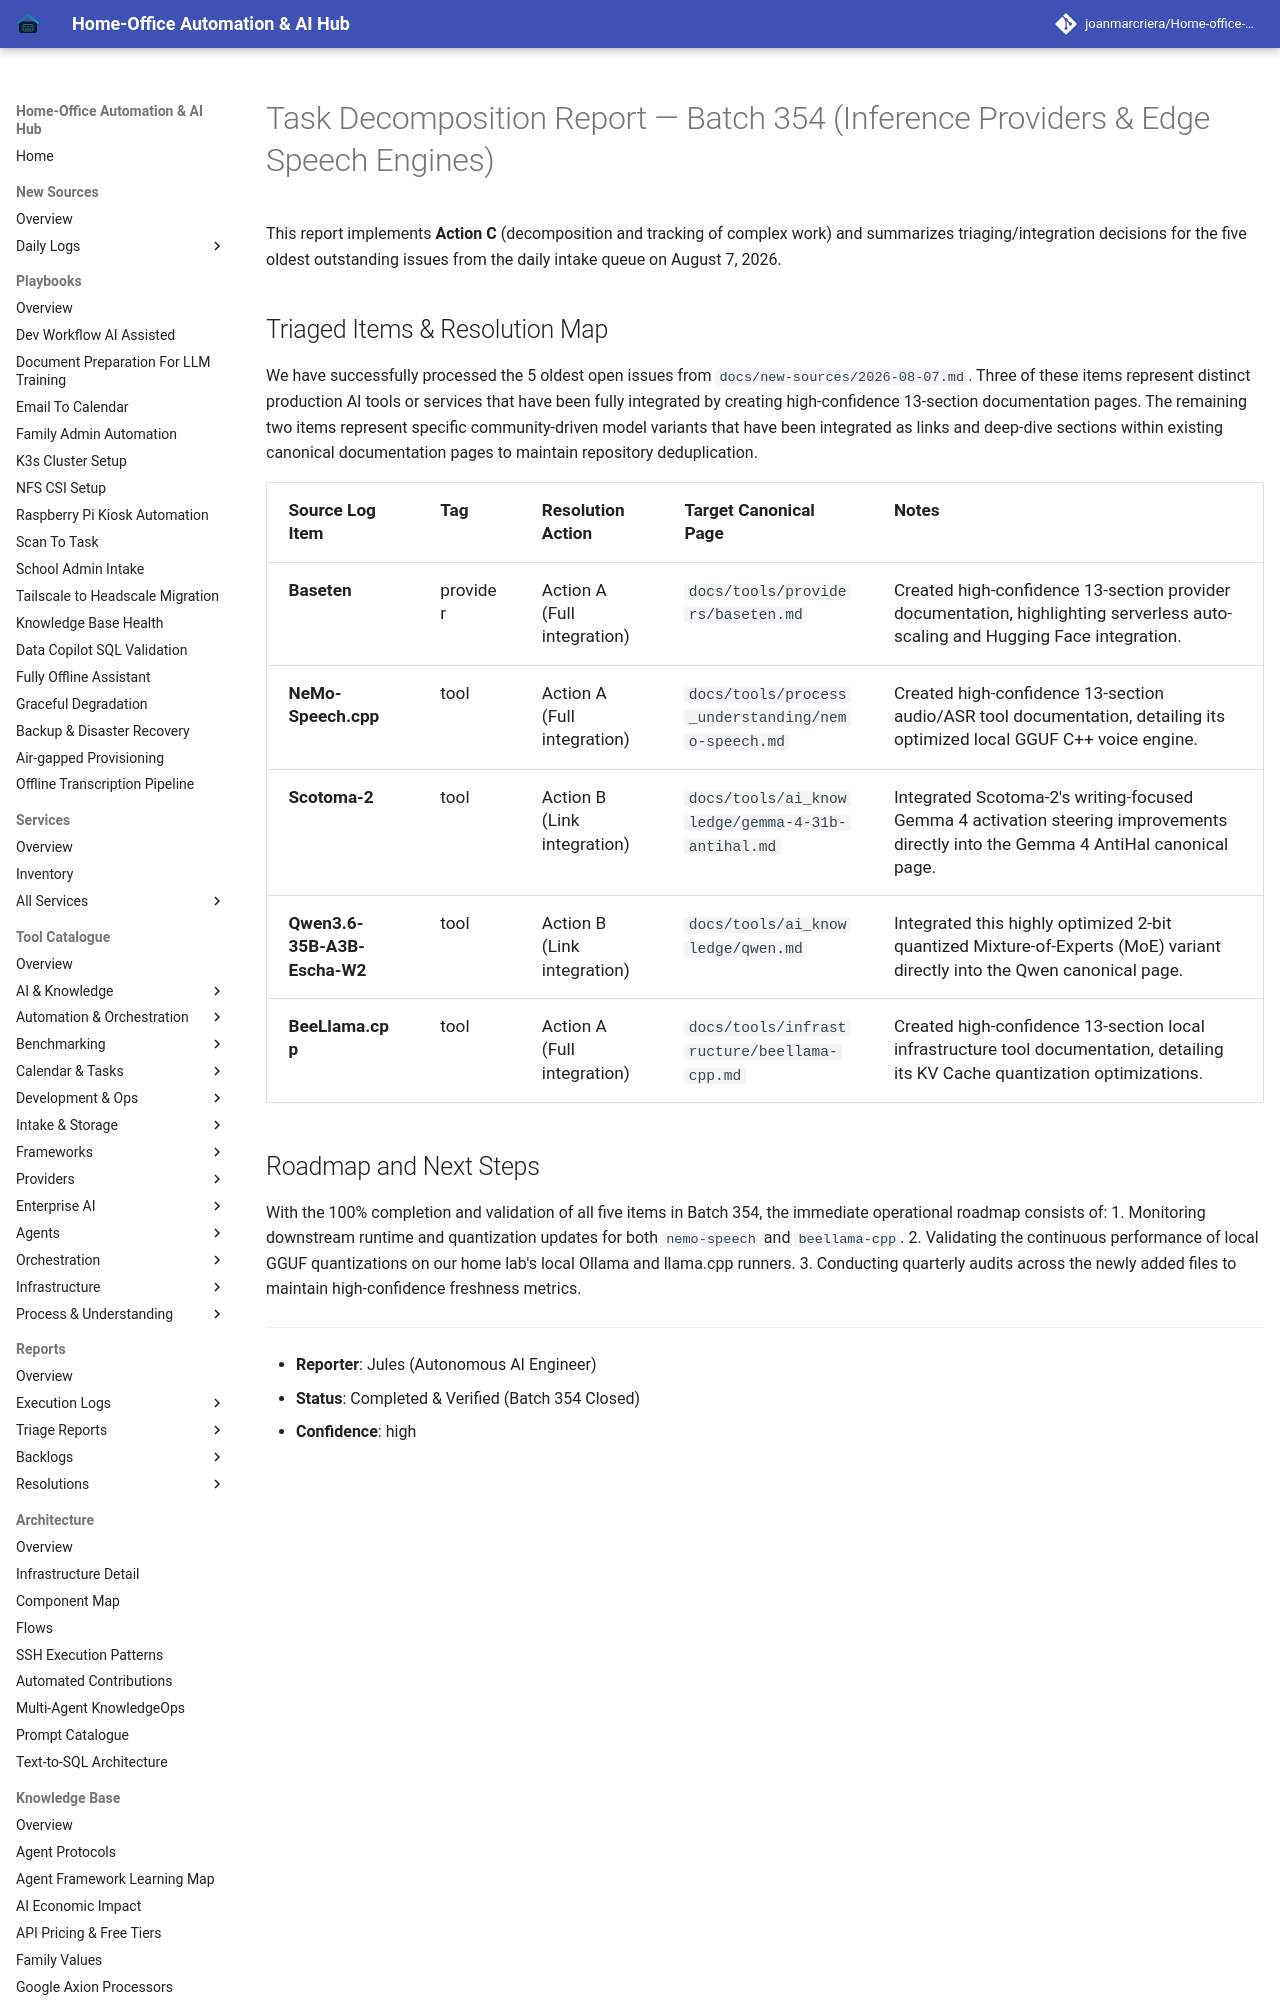

repository: joanmarcriera/Home-office-automations · page: reports/task-decomposition-batch-354/index.html · generator: mkdocs

# Task Decomposition Report — Batch 354 (Inference Providers & Edge Speech Engines)

This report implements **Action C** (decomposition and tracking of complex work) and summarizes triaging/integration decisions for the five oldest outstanding issues from the daily intake queue on August 7, 2026.
